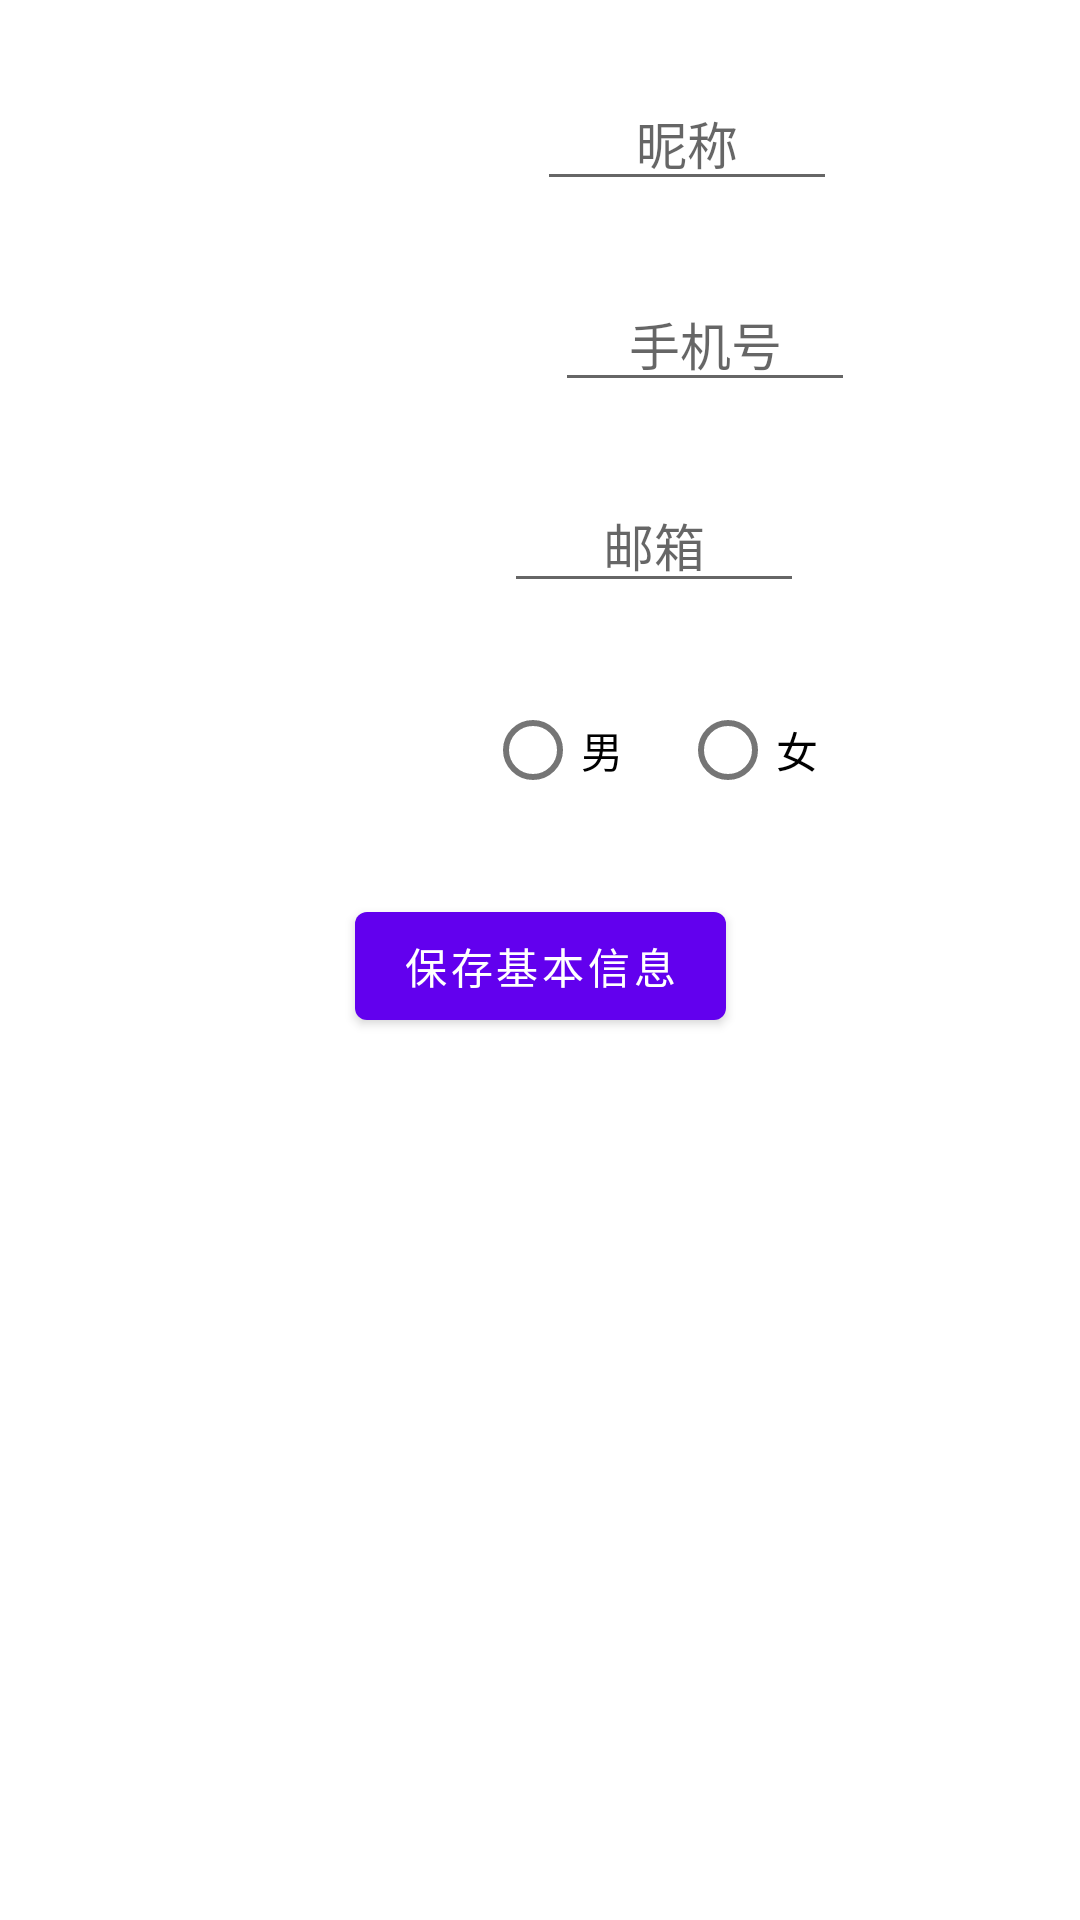

Produce the Android XML layout that renders to this screen, including the resource entries it uses.
<!-- AndroidManifest.xml: application theme Theme.NaviApp -->
<!-- res/layout/fragment_my_info.xml -->
<?xml version="1.0" encoding="utf-8"?>
<androidx.constraintlayout.widget.ConstraintLayout xmlns:android="http://schemas.android.com/apk/res/android"
    xmlns:app="http://schemas.android.com/apk/res-auto"
    xmlns:tools="http://schemas.android.com/tools"
    android:layout_width="match_parent"
    android:layout_height="match_parent"
    tools:context=".activity.ui.main.MyInfoFragment">


    <TextView
        android:id="@+id/textView30"
        android:layout_width="wrap_content"
        android:layout_height="wrap_content"
        android:layout_marginEnd="3dp"
        android:text="*"
        android:textColor="@color/colorAccent"
        app:layout_constraintBottom_toBottomOf="@+id/textView25"
        app:layout_constraintEnd_toStartOf="@+id/textView25"
        app:layout_constraintTop_toTopOf="@+id/textView25" />

    <TextView
        android:id="@+id/textView29"
        android:layout_width="wrap_content"
        android:layout_height="wrap_content"
        android:layout_marginEnd="3dp"
        android:text="*"
        android:textColor="@color/colorAccent"
        app:layout_constraintBottom_toBottomOf="@+id/textview21"
        app:layout_constraintEnd_toStartOf="@+id/textview21"
        app:layout_constraintTop_toTopOf="@+id/textview21"
        app:layout_constraintVertical_bias="1.0" />

    <TextView
        android:id="@+id/textview21"
        style="@style/textsize_nomal"
        android:layout_width="wrap_content"
        android:layout_height="wrap_content"
        android:layout_marginStart="24dp"
        android:text="用户昵称:"
        app:layout_constraintBottom_toBottomOf="@+id/show_nickname"
        app:layout_constraintStart_toStartOf="parent"
        app:layout_constraintTop_toTopOf="@+id/show_nickname" />

    <EditText
        android:id="@+id/show_nickname"
        style="@style/textsize_content"
        android:layout_width="wrap_content"
        android:layout_height="wrap_content"
        android:gravity="center"
        android:hint="昵称"
        app:layout_constraintEnd_toEndOf="parent"
        app:layout_constraintStart_toEndOf="@+id/textview21"
        app:layout_constraintTop_toTopOf="parent" />

    <EditText
        android:id="@+id/show_phone"
        style="@style/textsize_content"
        android:layout_width="wrap_content"
        android:layout_height="wrap_content"
        android:gravity="center"
        android:inputType="phone"
        android:hint="手机号"
        app:layout_constraintEnd_toEndOf="parent"
        app:layout_constraintStart_toEndOf="@+id/textView24"
        app:layout_constraintTop_toBottomOf="@+id/show_nickname" />

    <TextView
        android:id="@+id/textView24"
        style="@style/textsize_nomal"
        android:layout_width="wrap_content"
        android:layout_height="wrap_content"
        android:text="手机号码："
        app:layout_constraintBottom_toBottomOf="@+id/show_phone"
        app:layout_constraintStart_toStartOf="parent"
        app:layout_constraintTop_toTopOf="@+id/show_phone" />

    <TextView
        android:id="@+id/textView25"
        style="@style/textsize_nomal"
        android:layout_width="wrap_content"
        android:layout_height="wrap_content"
        android:text="邮箱："
        app:layout_constraintBottom_toBottomOf="@+id/show_email"
        app:layout_constraintStart_toStartOf="parent"
        app:layout_constraintTop_toTopOf="@+id/show_email" />

    <EditText
        android:id="@+id/show_email"
        style="@style/textsize_content"
        android:layout_width="wrap_content"
        android:layout_height="wrap_content"
        android:gravity="center"
        android:inputType="textWebEmailAddress"
        android:hint="邮箱"
        app:layout_constraintEnd_toEndOf="parent"
        app:layout_constraintStart_toEndOf="@+id/textView25"
        app:layout_constraintTop_toBottomOf="@+id/show_phone" />

    <TextView
        android:id="@+id/textView27"
        style="@style/textsize_nomal"
        android:layout_width="wrap_content"
        android:layout_height="wrap_content"
        android:text="性别："
        app:layout_constraintBottom_toBottomOf="@+id/radioGroup"
        app:layout_constraintStart_toStartOf="parent"
        app:layout_constraintTop_toTopOf="@+id/radioGroup" />

    <RadioGroup
        android:id="@+id/radioGroup"
        android:layout_width="wrap_content"
        android:layout_height="wrap_content"
        android:layout_margin="25dp"
        android:orientation="horizontal"
        app:layout_constraintEnd_toEndOf="parent"
        app:layout_constraintStart_toEndOf="@+id/textView27"
        app:layout_constraintTop_toBottomOf="@+id/show_email">

        <RadioButton
            android:id="@+id/male"
            android:layout_width="wrap_content"
            android:layout_height="wrap_content"
            android:text="男"
            android:layout_marginRight="@dimen/mes_size"
            tools:layout_editor_absoluteX="172dp"
            tools:layout_editor_absoluteY="266dp" />

        <RadioButton
            android:id="@+id/female"
            android:layout_width="wrap_content"
            android:layout_height="wrap_content"
            android:text="女"
            tools:layout_editor_absoluteX="172dp"
            tools:layout_editor_absoluteY="266dp" />
    </RadioGroup>

    <TextView
        android:id="@+id/textView28"
        android:layout_width="wrap_content"
        android:layout_height="wrap_content"
        android:layout_marginEnd="3dp"
        android:text="*"
        android:textColor="@color/colorAccent"
        app:layout_constraintBottom_toBottomOf="@+id/textView24"
        app:layout_constraintEnd_toStartOf="@+id/textView24"
        app:layout_constraintTop_toTopOf="@+id/textView24" />

    <Button
        android:id="@+id/save_info"
        android:layout_margin="24dp"
        android:layout_width="wrap_content"
        android:layout_height="wrap_content"
        android:text="保存基本信息"
        app:layout_constraintEnd_toEndOf="parent"
        app:layout_constraintStart_toStartOf="parent"
        app:layout_constraintTop_toBottomOf="@+id/radioGroup" />

    <ProgressBar
        android:id="@+id/info_progressBar"
        style="?android:attr/progressBarStyle"
        android:layout_width="wrap_content"
        android:layout_height="wrap_content"
        android:visibility="invisible"
        app:layout_constraintBottom_toTopOf="@+id/save_info"
        app:layout_constraintEnd_toEndOf="parent"
        app:layout_constraintHorizontal_bias="0.498"
        app:layout_constraintStart_toStartOf="parent"
        app:layout_constraintTop_toTopOf="parent"
        app:layout_constraintVertical_bias="0.498" />


</androidx.constraintlayout.widget.ConstraintLayout>
<!-- resources referenced by this layout -->
<resources>
  <dimen name="mes_size">17dp</dimen>
  <style name="textsize_content">
          <item name="android:textSize">17dp</item>
          <item name="android:layout_margin">@dimen/spinner_margin</item>
          <item name="android:textColor">#272727</item>
          <item name="android:maxWidth">250dp</item>
          <item name="android:minWidth">100dp</item>
      </style>
  <style name="textsize_nomal">
          <item name="android:textSize">17dp</item>
          <item name="android:layout_margin">@dimen/spinner_margin</item>
          <item name="android:textColor">#323131</item>
      </style>
  <style name="Theme.NaviApp" parent="Theme.MaterialComponents.DayNight.DarkActionBar">
          
          <item name="colorPrimary">@color/purple_500</item>
          <item name="colorPrimaryVariant">@color/purple_700</item>
          <item name="colorOnPrimary">@color/white</item>
          
          <item name="colorSecondary">@color/teal_200</item>
          <item name="colorSecondaryVariant">@color/teal_700</item>
          <item name="colorOnSecondary">@color/black</item>
          
          <item name="android:statusBarColor" tools:targetApi="l">?attr/colorPrimaryVariant</item>
          
      </style>
  <dimen name="spinner_margin">25dp</dimen>
  <!-- not gathered from this repository: default colours our renderer supplied (Android Studio template values) -->
  <color name="purple_500">#FF6200EE</color>
  <color name="purple_700">#FF3700B3</color>
  <color name="teal_200">#FF03DAC5</color>
  <color name="teal_700">#FF018786</color>
  <color name="black">#FF000000</color>
  <color name="white">#FFFFFFFF</color>
  <color name="colorAccent">#FF03DAC5</color>
</resources>
